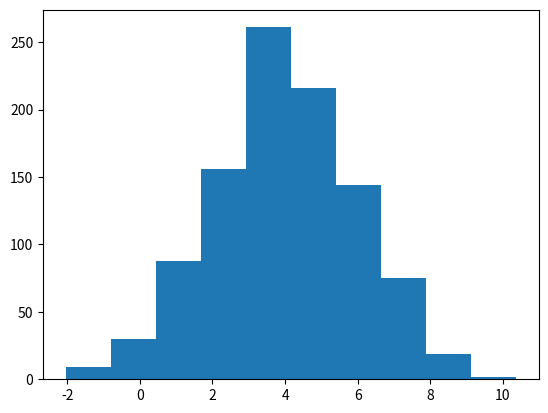

This figure's Python source:
import matplotlib.pyplot as plt

plt.plot([1, 2, 3], [1, 2, 3])

plt.savefig("g.png")

plt.clf()

import numpy as np

n = np.random.normal(4, 2, 1000)

plt.hist(n, bins=10)

plt.savefig("g2.png")